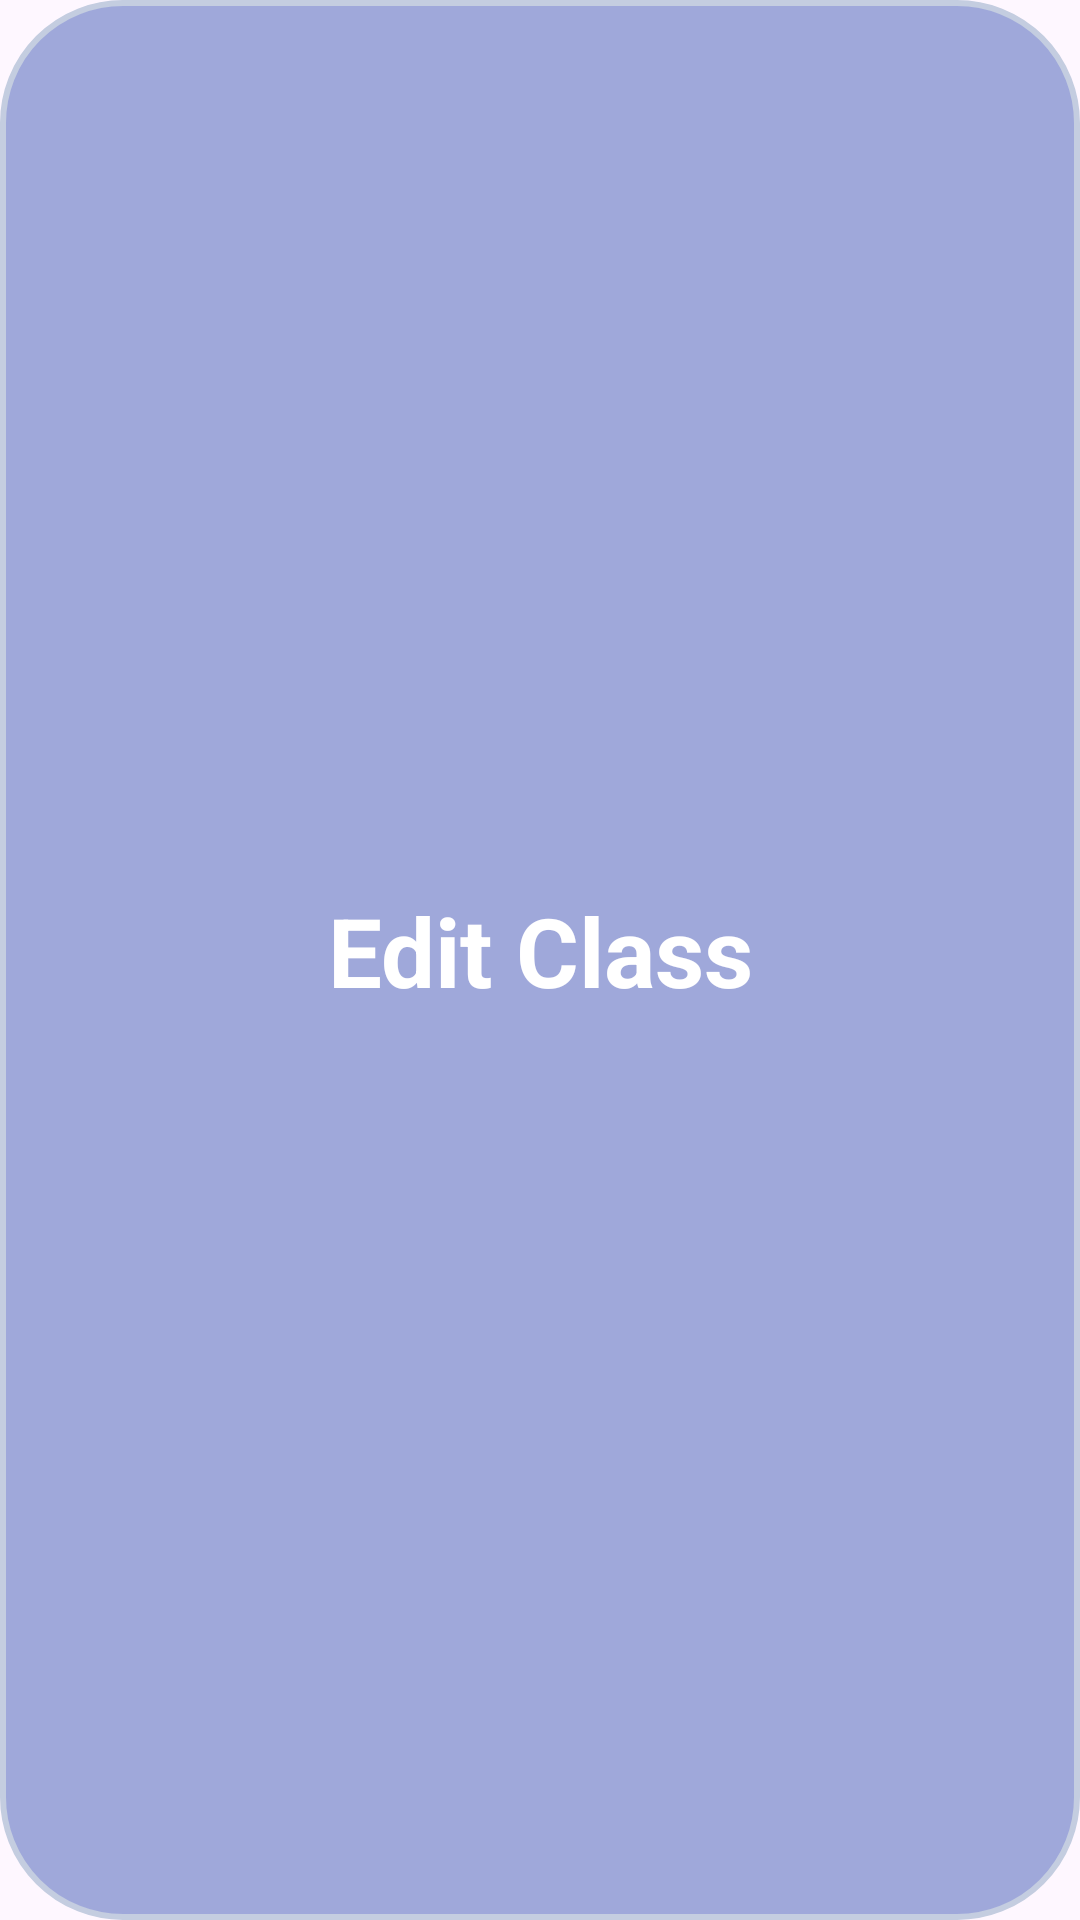

Write the Android layout XML for this screen, with the resource values it uses.
<!-- AndroidManifest.xml: application theme Theme.AndroidTest2App -->
<!-- res/layout/classes_update.xml -->
<?xml version="1.0" encoding="utf-8"?>
<LinearLayout
    xmlns:android="http://schemas.android.com/apk/res/android"
    android:layout_width="350dp"
    android:layout_height="wrap_content"
    android:paddingLeft="21dp"
    android:paddingRight="21dp"
    android:paddingBottom="11dp"
    android:orientation="vertical"
    android:background="@drawable/rounded_corner"
    >


    <TextView
        android:id="@+id/editClassTitle"
        android:layout_width="match_parent"
        android:layout_height="match_parent"
        android:layout_margin="21dp"
        android:gravity="center"
        android:text="@string/edit_class"
        android:textColor="#fff"
        android:textSize="32sp"
        android:textStyle="bold">

    </TextView>

    <EditText
        android:id="@+id/editClassName"
        android:layout_width="match_parent"
        android:layout_height="48dp"
        android:background="#fff"
        android:hint="@string/classNameHint"
        android:inputType="text"
        android:padding="11dp">
    </EditText>

    <EditText
        android:id="@+id/editClassTime"
        android:layout_width="match_parent"
        android:layout_height="48dp"
        android:background="#fff"
        android:hint="@string/classTimeHint"
        android:inputType="datetime|time"
        android:padding="11dp">

    </EditText>

    <EditText
        android:id="@+id/editClassProf"
        android:layout_width="match_parent"
        android:layout_height="48dp"
        android:background="#fff"
        android:hint="@string/classProfHint"
        android:inputType="text"
        android:padding="11dp">

    </EditText>

    <Button
        android:id="@+id/updateClassBtn"
        android:layout_width="wrap_content"
        android:layout_height="wrap_content"
        android:layout_gravity="end"
        android:layout_marginTop="11dp"
        android:backgroundTint="#fff"
        android:text="@string/update"
        android:textColor="@color/design_default_color_secondary"></Button>

</LinearLayout>
<!-- resources referenced by this layout -->
<resources>
  <!-- drawable rounded_corner (drawable) -->
  <shape
      xmlns:android="http://schemas.android.com/apk/res/android"
      >
  
      <solid
          android:color="#9FA8DA" >
      </solid>
  
      <stroke
          android:width="2dp"
          android:color="#C4CDE0" >
      </stroke>
  
      <padding
          android:left="5dp"
          android:top="5dp"
          android:right="5dp"
          android:bottom="5dp"    >
      </padding>
  
      <corners
          android:radius="40dp"   >
      </corners>
  
  </shape>
  <string name="classNameHint">Enter Class Name</string>
  <string name="classProfHint">Enter Instructor Name</string>
  <string name="classTimeHint">Enter Class Time</string>
  <string name="edit_class">Edit Class</string>
  <string name="update">Update</string>
  <style name="Theme.AndroidTest2App" parent="Base.Theme.AndroidTest2App" />
  <style name="Base.Theme.AndroidTest2App" parent="Theme.Material3.DayNight.NoActionBar">
          
          
      </style>
</resources>
